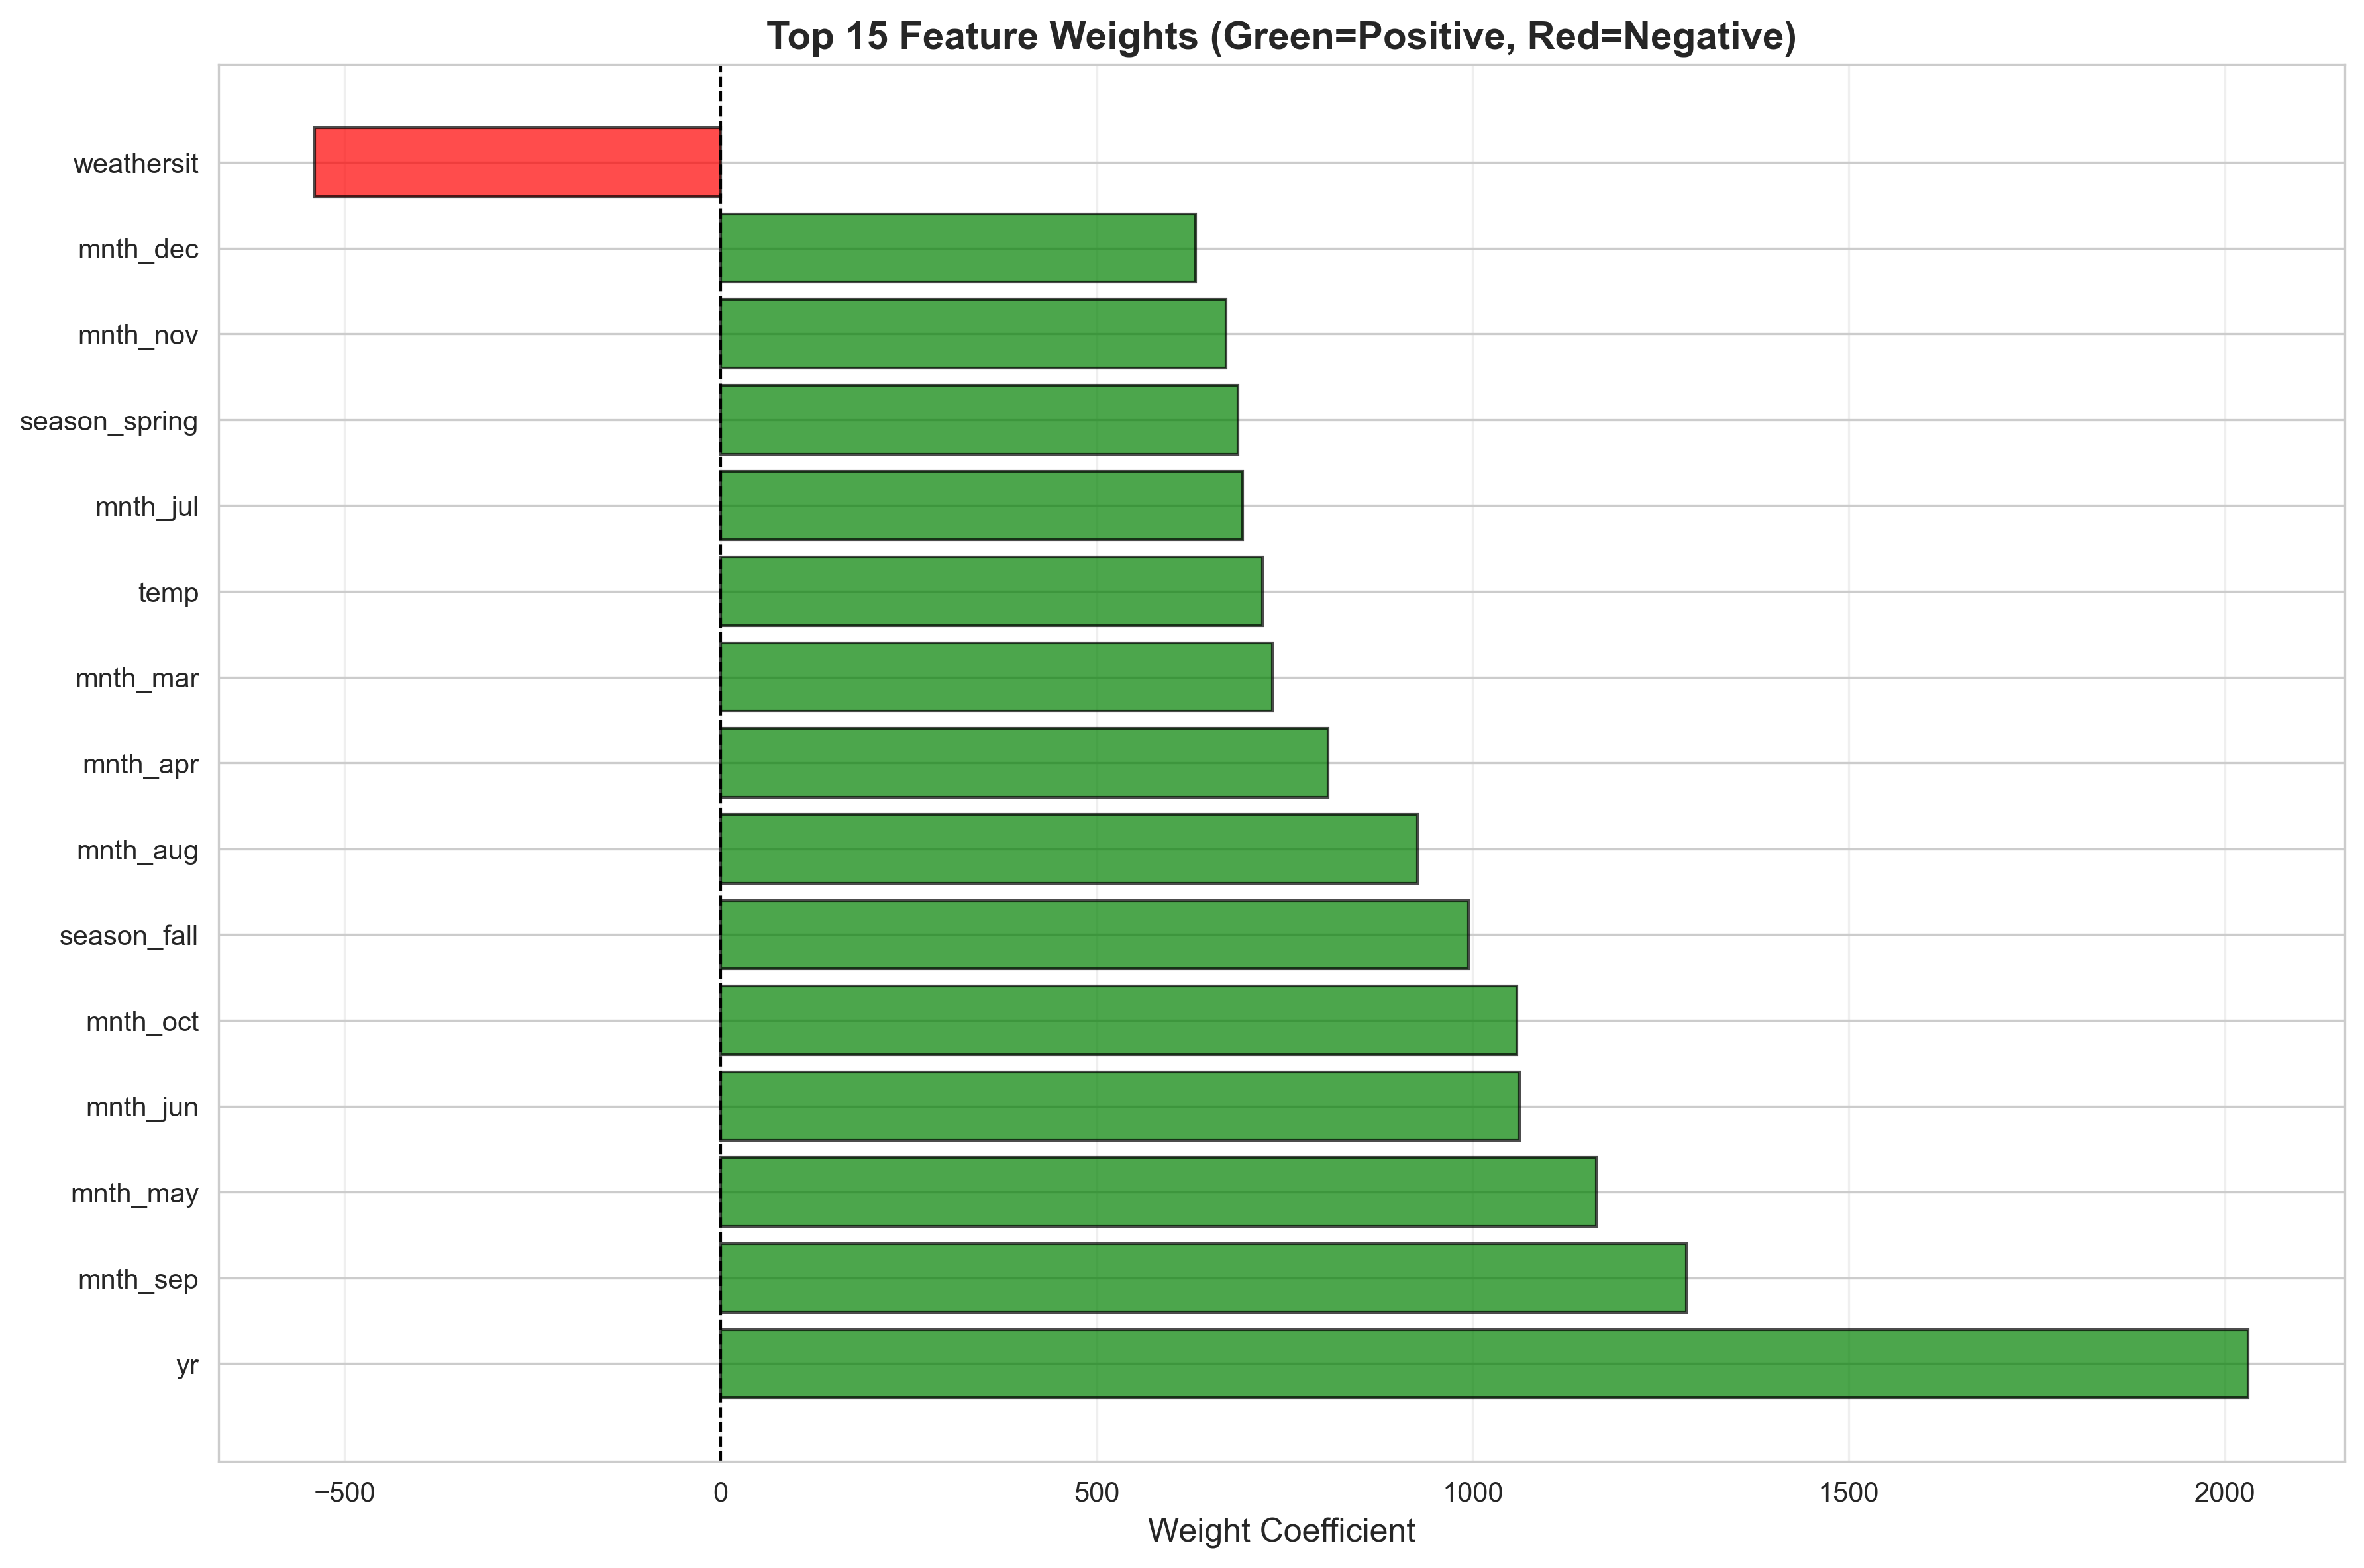

The data file committed next to this chart (first rows):
Feature, Weight, Abs_Weight
yr, 2031, 2031
mnth_sep, 1284, 1284
mnth_may, 1164, 1164
mnth_jun, 1062, 1062
mnth_oct, 1059, 1059
season_fall, 994.3, 994.3
mnth_aug, 926.7, 926.7
mnth_apr, 807.6, 807.6
mnth_mar, 733.2, 733.2
temp, 720.8, 720.8
mnth_jul, 694, 694
season_spring, 688, 688
mnth_nov, 671.9, 671.9
mnth_dec, 631.5, 631.5
weathersit, -539.6, 539.6
season_summer, 477.6, 477.6
holiday, -392, 392
weekday_fri, 313, 313
weekday_sat, 273.1, 273.1
weekday_thu, 260.7, 260.7
weekday_tue, 237.2, 237.2
windspeed, -221, 221
mnth_feb, 192.7, 192.7
hum, -189.3, 189.3
weekday_wed, 165.6, 165.6
weekday_mon, 121, 121
